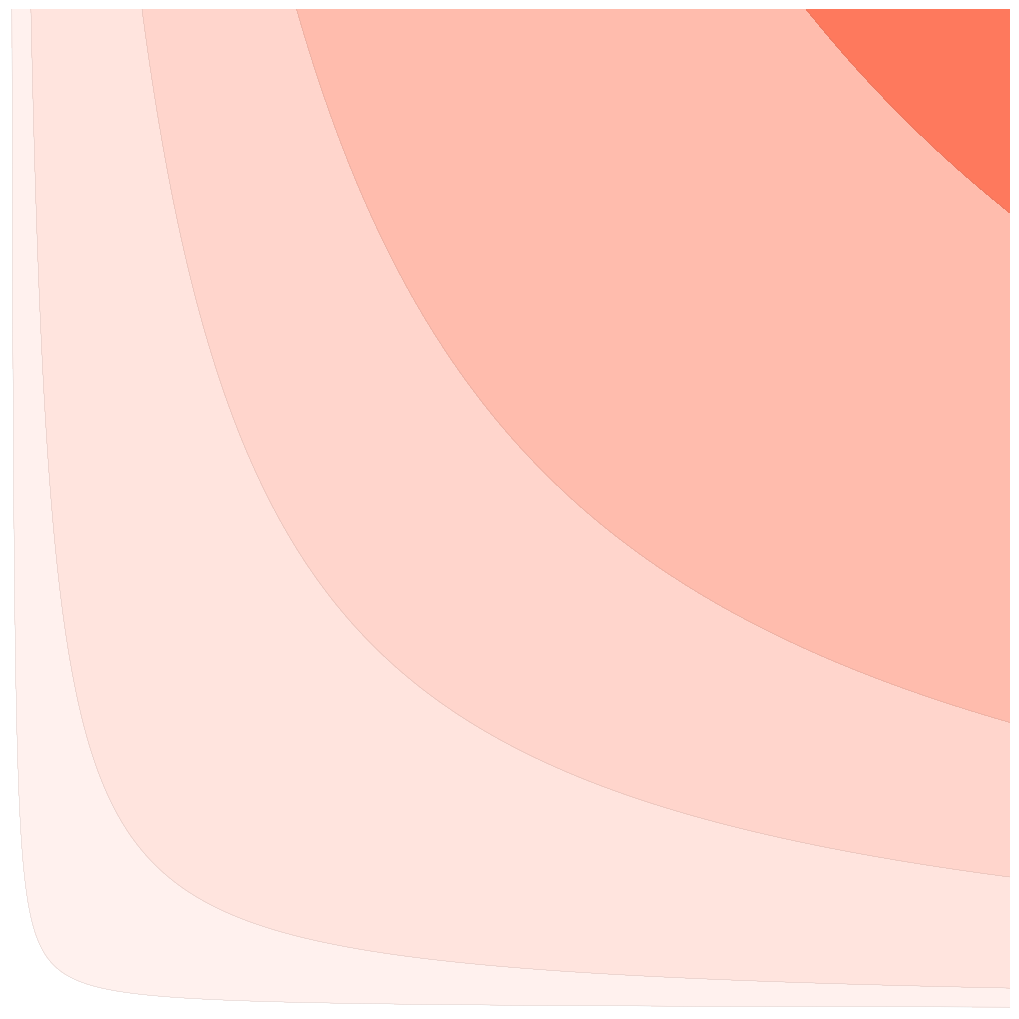

Here is the Python script that generated this plot: (Note: this script raises an exception after producing the figure.)
import numpy as np
import matplotlib.pyplot as plt

# range of Heat per Unit Area values in Kj/m2
x = np.linspace(0, 30000, 1000)
# range of ROS values in m/min
y = np.linspace(0, 60, 1000)
xv, yv = np.meshgrid(x, y)

# fireline intensity based on Albini 1976a
fi = (xv / 11.357) * (yv * 3.281)
# Byram's flame length in feet
fl = 0.45 * (fi / 60) ** 0.46

flm = fl * 0.3048
colors = ["white", "#FFF1EE", "#FFE4DE", "#FFD5CC", "#FFBCAD", "#FE795D"]

colors_gray = ["0.98", "0.9", "0.8", "0.7", "0.6", "0.5"]

flm_thresholds = [-1, 0.5, 1.5, 3.5, 5, 8, 10]
fig, ax = plt.subplots(1, 1, figsize=(10, 10))
ax.contour(xv, yv, flm, flm_thresholds, colors="0.5", linewidths=0.1)
ax.contourf(xv, yv, flm, flm_thresholds, zorder=-1, colors=colors)
fig.subplots_adjust(left=0, right=1, bottom=0, top=1.0)
ax.set_axis_off()
# ax.axis("tight")
# ax.axis("off")
plt.gca().set_position([0, 0, 1, 1])
plt.savefig("../../assets/fire_char_backg.svg")
# plt.savefig("../../assets/fire_char_backg.png", dpi=300, bbox_inches="tight")
plt.show()
